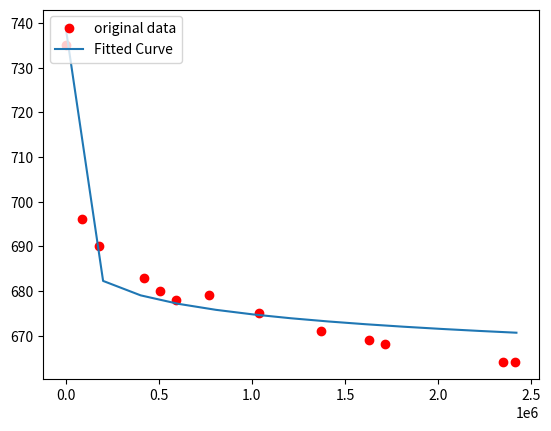

This figure's Python source:
'''
import math
import matplotlib as mpl
from scipy.optimize import curve_fit
import numpy as np

#data
F1=[735.0,696.0,690.0,683.0,680.0,678.0,679.0,675.0,671.0,669.0,668.0,664.0,664.0]
t1=[1,90000.0,178200.0,421200.0,505800.0,592200.0,768600.0,1036800.0,1371600.0,1630800.0,1715400.0,2345400.0,2409012.0]

F1n=np.array(F1)
t1n=np.array(t1)

plt.plot(t1,F1,'ro',label="original data")

# curvefit
def func(t,a,b):
    return a+b*np.log(t)

t=np.linspace(0,3600*24*28,13)

popt, pcov = curve_fit(func, t1, F1n, maxfev=1000)    

plt.plot(t, func(t, *popt), label="Fitted Curve")

plt.legend(loc='upper left')
plt.show()

'''

import matplotlib.pyplot as plt
import scipy.optimize as optimize
import numpy as np

# data
F1 = np.array([
    735.0, 696.0, 690.0, 683.0, 680.0, 678.0, 679.0, 675.0, 671.0, 669.0, 668.0,
    664.0, 664.0])
t1 = np.array([
    1, 90000.0, 178200.0, 421200.0, 505800.0, 592200.0, 768600.0, 1036800.0,
    1371600.0, 1630800.0, 1715400.0, 2345400.0, 2409012.0])

plt.plot(t1, F1, 'ro', label="original data")

# curvefit

def func(t, a, b):
    return a + b * np.log(t)

popt, pcov = optimize.curve_fit(func, t1, F1, maxfev=1000)
t = np.linspace(1, 3600 * 24 * 28, 13)
plt.plot(t, func(t, *popt), label="Fitted Curve")
plt.legend(loc='upper left')
plt.show()